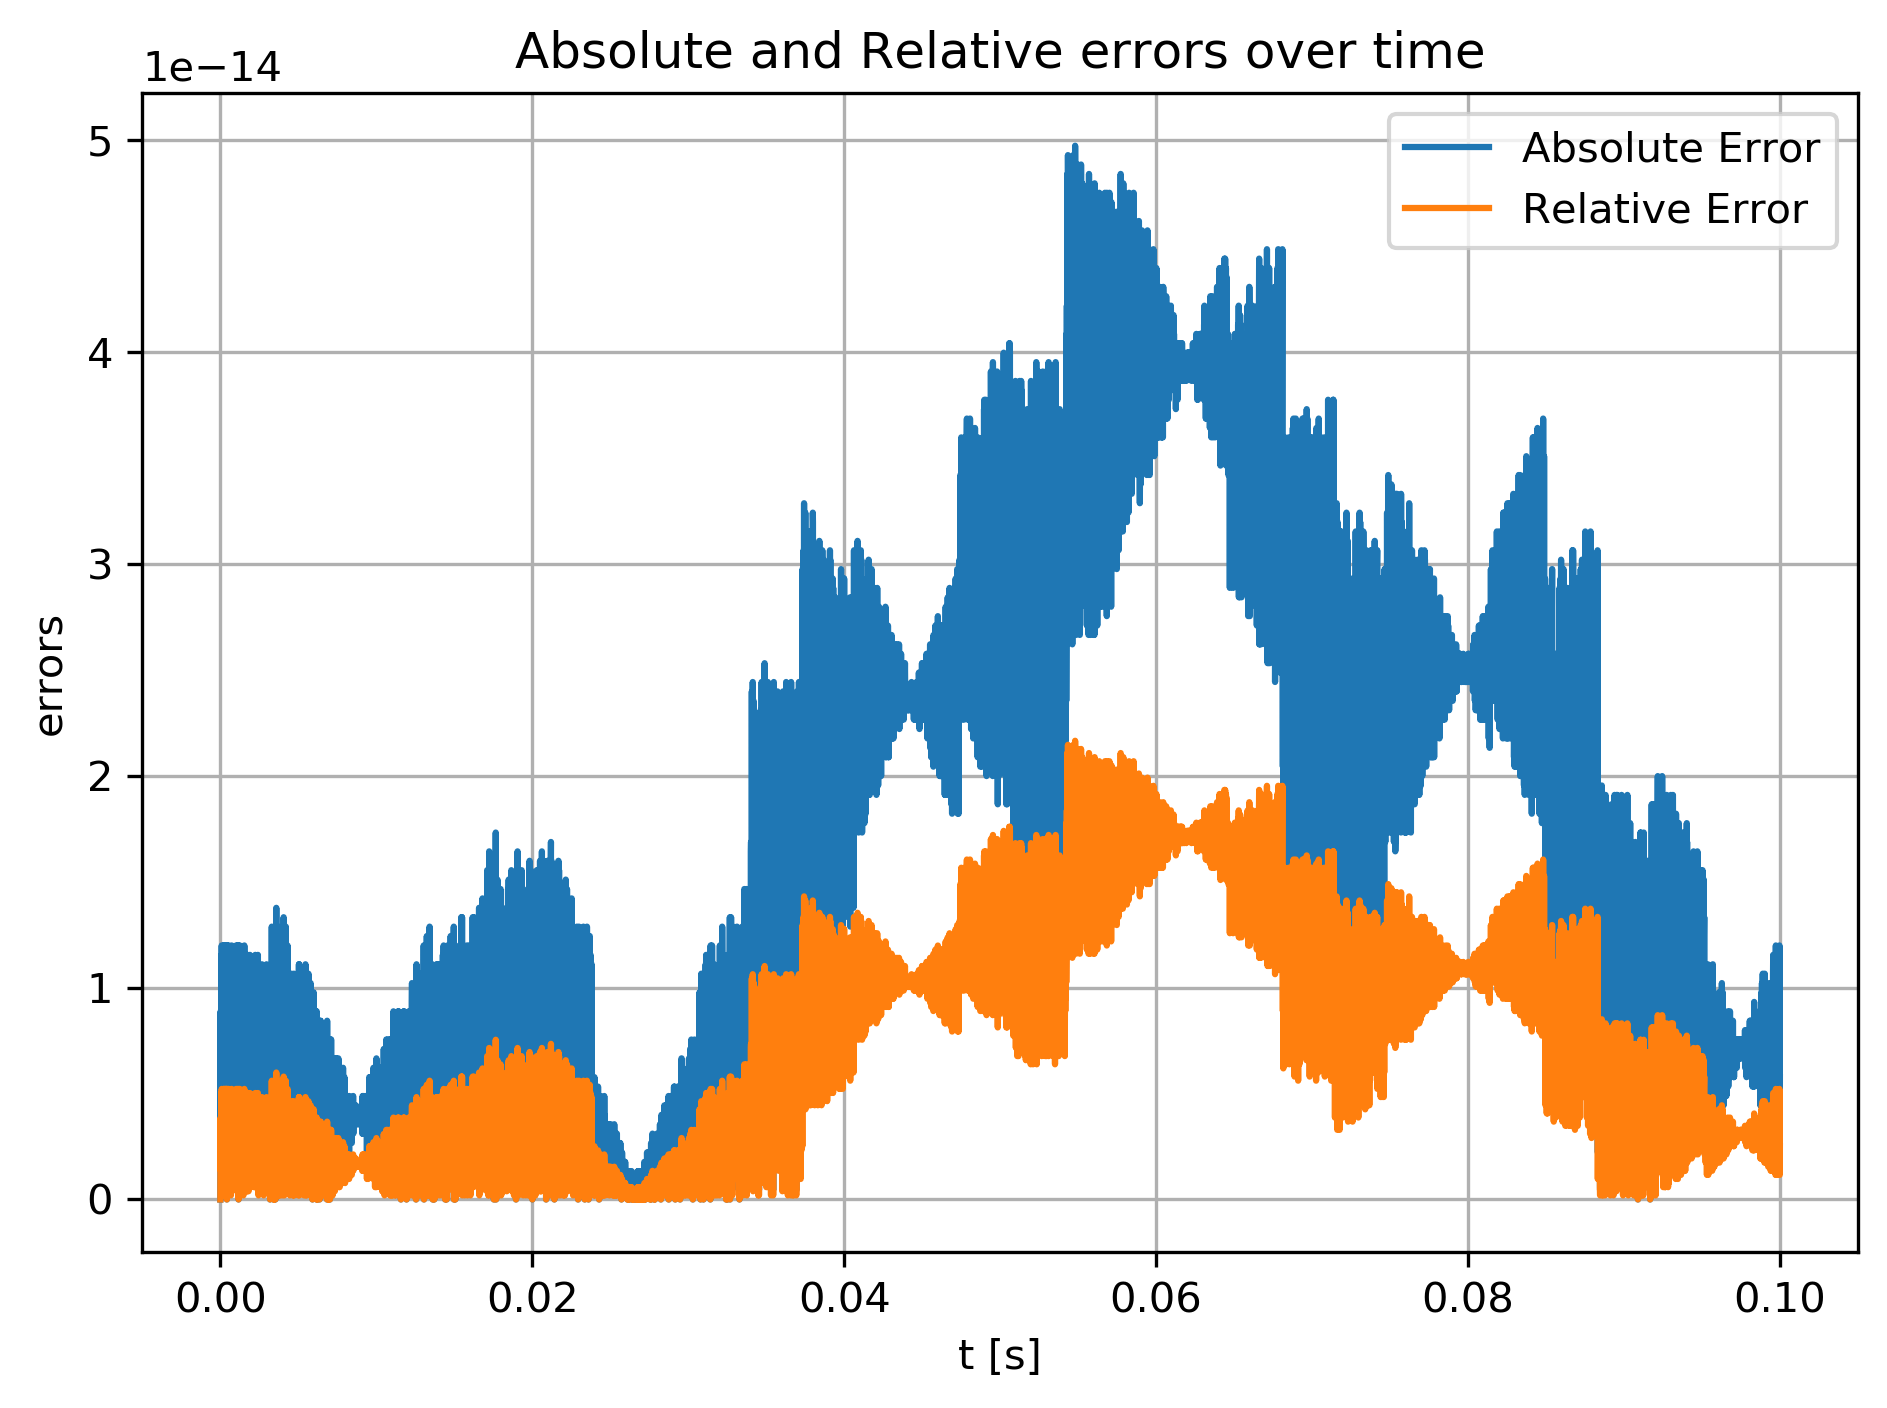

The data file committed next to this chart (first rows):
t, abs, rel
0, 0, 0
1e-05, 7.54952e-15, 3.28653e-15
2e-05, 8.88178e-15, 3.8665e-15
3e-05, 3.10862e-15, 1.35328e-15
4e-05, 5.77316e-15, 2.51323e-15
5e-05, 7.54952e-15, 3.28653e-15
6e-05, 9.76996e-15, 4.25315e-15
7e-05, 1.15463e-14, 5.02645e-15
8e-05, 5.77316e-15, 2.51323e-15
9e-05, 1.19904e-14, 5.21978e-15
0.0001, 3.9968e-15, 1.73993e-15
0.00011, 9.32587e-15, 4.05983e-15
0.00012, 3.55271e-15, 1.5466e-15
0.00013, 1.33227e-15, 5.79975e-16
0.00014, 2.66454e-15, 1.15995e-15
0.00015, 1.11022e-14, 4.83313e-15
0.00016, 1.77636e-15, 7.733e-16
0.00017, 7.99361e-15, 3.47985e-15
0.00018, 8.88178e-16, 3.8665e-16
0.00019, 1.33227e-15, 5.79975e-16
0.0002, 1.02141e-14, 4.44648e-15
0.00021, 1.19904e-14, 5.21978e-15
0.00022, 1.19904e-14, 5.21978e-15
0.00023, 8.43769e-15, 3.67318e-15
0.00024, 7.10543e-15, 3.0932e-15
0.00025, 1.19904e-14, 5.21978e-15
0.00026, 1.19904e-14, 5.21978e-15
0.00027, 4.44089e-16, 1.93325e-16
0.00028, 6.66134e-15, 2.89988e-15
0.00029, 2.66454e-15, 1.15995e-15
0.0003, 3.9968e-15, 1.73993e-15
0.00031, 9.76996e-15, 4.25315e-15
0.00032, 1.02141e-14, 4.44648e-15
0.00033, 3.9968e-15, 1.73993e-15
0.00034, 1.19904e-14, 5.21978e-15
0.00035, 2.22045e-15, 9.66625e-16
0.00036, 2.22045e-15, 9.66625e-16
0.00037, 1.19904e-14, 5.21978e-15
0.00038, 8.88178e-15, 3.8665e-15
0.00039, 9.76996e-15, 4.25315e-15
0.0004, 1.19904e-14, 5.21978e-15
0.00041, 7.99361e-15, 3.47985e-15
0.00042, 0, 0
0.00043, 3.10862e-15, 1.35328e-15
0.00044, 8.88178e-16, 3.8665e-16
0.00045, 9.32587e-15, 4.05983e-15
0.00046, 8.43769e-15, 3.67318e-15
0.00047, 1.19904e-14, 5.21978e-15
0.00048, 1.33227e-15, 5.79975e-16
0.00049, 3.10862e-15, 1.35328e-15
0.0005, 9.32587e-15, 4.05983e-15
0.00051, 1.33227e-15, 5.79975e-16
0.00052, 1.33227e-15, 5.79975e-16
0.00053, 7.99361e-15, 3.47985e-15
0.00054, 1.19904e-14, 5.21978e-15
0.00055, 7.54952e-15, 3.28653e-15
0.00056, 1.77636e-15, 7.733e-16
0.00057, 8.43769e-15, 3.67318e-15
0.00058, 5.32907e-15, 2.3199e-15
0.00059, 3.10862e-15, 1.35328e-15
... 9,941 more rows
